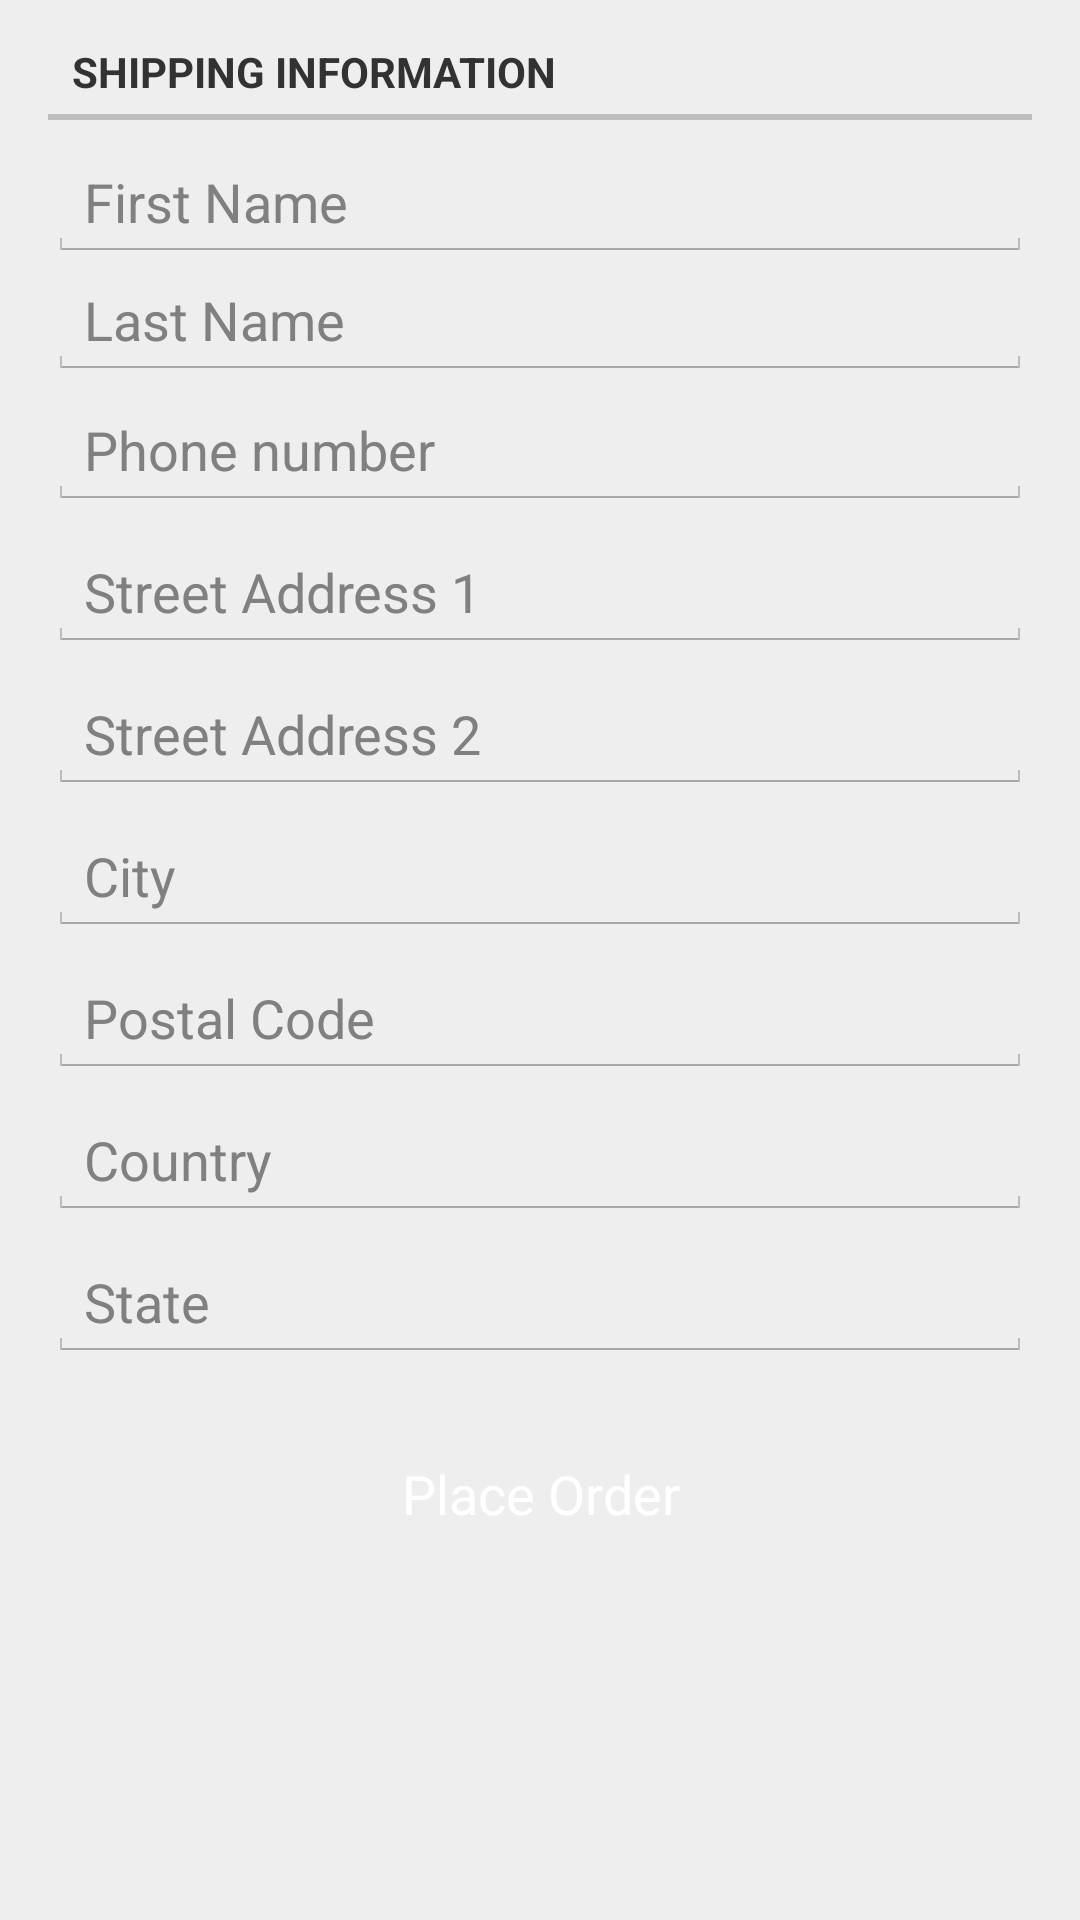

Produce the Android XML layout that renders to this screen, including the resource entries it uses.
<!-- AndroidManifest.xml: application theme RoboActionBarTheme -->
<!-- res/layout/shipping_details.xml -->
<?xml version="1.0" encoding="utf-8"?>
<LinearLayout xmlns:android="http://schemas.android.com/apk/res/android"
              android:orientation="vertical"
              android:layout_width="fill_parent"
              android:layout_height="fill_parent">
    <TextView
            style="?android:listSeparatorTextViewStyle"
            android:text="Shipping information"
            android:layout_width="match_parent"
            android:layout_height="wrap_content"
            android:layout_marginLeft="16dp"
            android:layout_marginTop="8dp"
            android:layout_marginRight="16dp"
            android:layout_marginBottom="8dp"/>
    <ScrollView
            android:layout_width="match_parent"
            android:layout_height="0px"
            android:layout_weight="1"
            android:id="@+id/scrollView1">
        <LinearLayout
                android:orientation="vertical"
                android:layout_width="fill_parent"
                android:layout_height="fill_parent"
                android:paddingRight="16dp"
                android:paddingLeft="16dp">
            <EditText
                    android:inputType="textPersonName"
                    android:layout_width="match_parent"
                    android:layout_height="wrap_content"
                    android:id="@+id/firstName"
                    android:hint="First Name"/>
            <EditText
                    android:inputType="textPersonName"
                    android:layout_width="match_parent"
                    android:layout_height="wrap_content"
                    android:id="@+id/lastName"
                    android:hint="Last Name"/>
            <EditText
                    android:inputType="phone"
                    android:layout_width="match_parent"
                    android:layout_height="wrap_content"
                    android:id="@+id/phone"
                    android:hint="Phone number"
                    android:layout_marginTop="4dp"
                    android:layout_marginBottom="4dp"/>
            <EditText
                    android:inputType="textPostalAddress"
                    android:layout_width="fill_parent"
                    android:layout_height="wrap_content"
                    android:hint="Street Address 1"
                    android:id="@+id/streetAddress1"
                    android:layout_marginTop="4dp"
                    android:layout_marginBottom="4dp"/>
            <EditText
                    android:inputType="textPostalAddress"
                    android:layout_width="fill_parent"
                    android:layout_height="wrap_content"
                    android:hint="Street Address 2"
                    android:id="@+id/streetAddress2"
                    android:layout_marginTop="4dp"
                    android:layout_marginBottom="4dp"/>
            <EditText
                    android:inputType="textPostalAddress"
                    android:layout_width="fill_parent"
                    android:layout_height="wrap_content"
                    android:hint="City"
                    android:id="@+id/city"
                    android:layout_marginTop="4dp"
                    android:layout_marginBottom="4dp"/>
            <EditText
                    android:inputType="text"
                    android:layout_width="fill_parent"
                    android:layout_height="wrap_content"
                    android:hint="Postal Code"
                    android:id="@+id/postalCode"
                    android:layout_marginTop="4dp"
                    android:layout_marginBottom="4dp"/>
            <AutoCompleteTextView
                    android:layout_width="match_parent"
                    android:layout_height="wrap_content"
                    android:id="@+id/country"
                    android:hint="Country"
                    android:imeOptions="actionNext"
                    android:layout_marginTop="4dp"
                    android:layout_marginBottom="4dp"/>
            <AutoCompleteTextView
                    android:layout_width="match_parent"
                    android:layout_height="wrap_content"
                    android:id="@+id/state"
                    android:hint="State"
                    android:imeOptions="actionDone"
                    android:layout_marginTop="4dp"
                    android:layout_marginBottom="4dp"/>
            <Button
                    style="@style/RoboButton"
                    android:text="Place Order"
                    android:layout_width="fill_parent"
                    android:layout_height="wrap_content"
                    android:id="@+id/placeOrder"
                    android:layout_marginTop="16dp"
                    android:layout_marginBottom="8dp"/>
        </LinearLayout>
    </ScrollView>
</LinearLayout>
<!-- resources referenced by this layout -->
<resources>
  <style name="RoboButton">
          <item name="android:background">@drawable/btn_bg</item>
          <item name="android:textColor">#ffffff</item>
      </style>
  <style name="RoboActionBarTheme" parent="@android:style/Theme.Holo.Light">
          <item name="android:actionBarStyle">@style/RoboActionBarStyle</item>
          <item name="android:windowBackground">@color/main_background</item>
      </style>
  <style name="RoboActionBarStyle" parent="@android:style/Widget.Holo.Light.ActionBar">
          <item name="android:titleTextStyle">@style/RoboActionBarTitleStyle</item>
          <item name="android:background">@drawable/ab_background</item>
          <item name="android:backgroundStacked">@drawable/ab_background</item>
          <item name="android:displayOptions">showTitle|homeAsUp|showHome</item>
          <item name="android:icon">@android:color/transparent</item>
      </style>
  <color name="main_background">#eeeeee</color>
  <style name="RoboActionBarTitleStyle" parent="@android:style/TextAppearance.Holo.Widget.ActionBar.Title">
          <item name="android:textSize">17sp</item>
          <item name="android:textColor">@color/action_bar_title_color</item>
          <item name="android:textStyle">bold</item>
      </style>
  <color name="action_bar_title_color">@android:color/white</color>
</resources>
